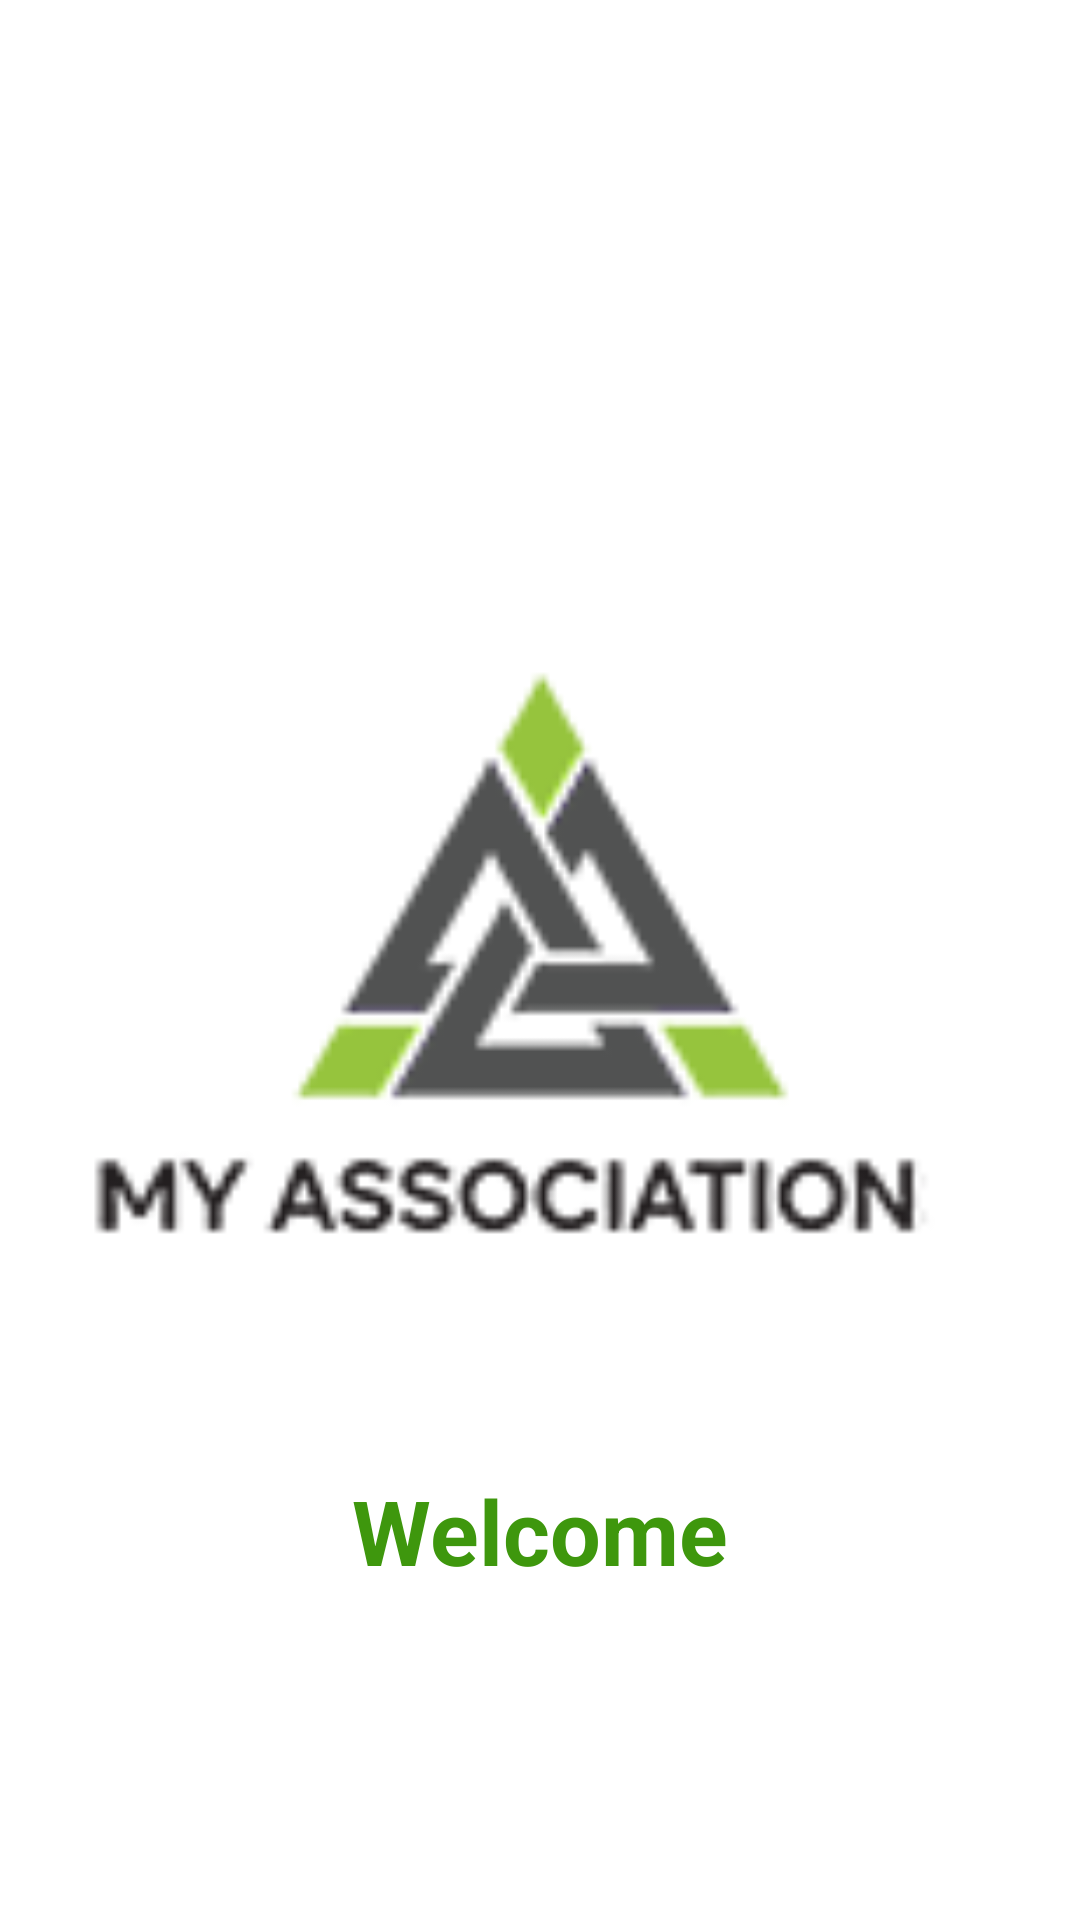

Here is an Android app screen rendered from its layout file. Give the layout XML and the strings, colors and styles it references.
<!-- AndroidManifest.xml: application theme Theme.MyAssociation -->
<!-- res/layout/activity_splash_screen.xml -->
<?xml version="1.0" encoding="utf-8"?>
<RelativeLayout xmlns:android="http://schemas.android.com/apk/res/android"
    xmlns:app="http://schemas.android.com/apk/res-auto"
    xmlns:tools="http://schemas.android.com/tools"
    android:layout_width="match_parent"
    android:layout_height="match_parent"
    tools:context=".splashScreen">

    <ImageView
        android:id="@+id/splash_img"
        android:layout_width="300dp"
        android:layout_height="300dp"
        android:layout_centerInParent="true"
        android:src="@drawable/logo" />

    <TextView
        android:id="@+id/text"
        android:layout_width="wrap_content"
        android:layout_height="wrap_content"
        android:text="Welcome"
        android:textSize="30sp"
        android:textStyle="bold"
        android:layout_below="@id/splash_img"
        android:layout_centerHorizontal="true"
        android:layout_marginTop="15dp"
        android:padding="5dp"
        android:textColor="#3E970D"/>

</RelativeLayout>
<!-- resources referenced by this layout -->
<resources>
  <!-- drawable logo: png bitmap (drawable, 3783 bytes) -->
  <style name="Theme.MyAssociation" parent="Theme.MaterialComponents.DayNight.NoActionBar">
          
          <item name="colorPrimary">@color/Green</item>
          <item name="colorPrimaryVariant">@color/light_green</item>
          <item name="colorOnPrimary">@color/white</item>
          
          <item name="colorSecondary">@color/dark_green</item>
          <item name="colorSecondaryVariant">@color/Green</item>
          <item name="colorOnSecondary">@color/black</item>
          
          <item name="android:statusBarColor">?attr/colorPrimaryVariant</item>
          
      </style>
  <color name="Green">#2A7819</color>
  <color name="light_green">#74BC64</color>
  <color name="white">#FFFFFFFF</color>
  <color name="dark_green">#0F4503</color>
  <color name="black">#FF000000</color>
</resources>
